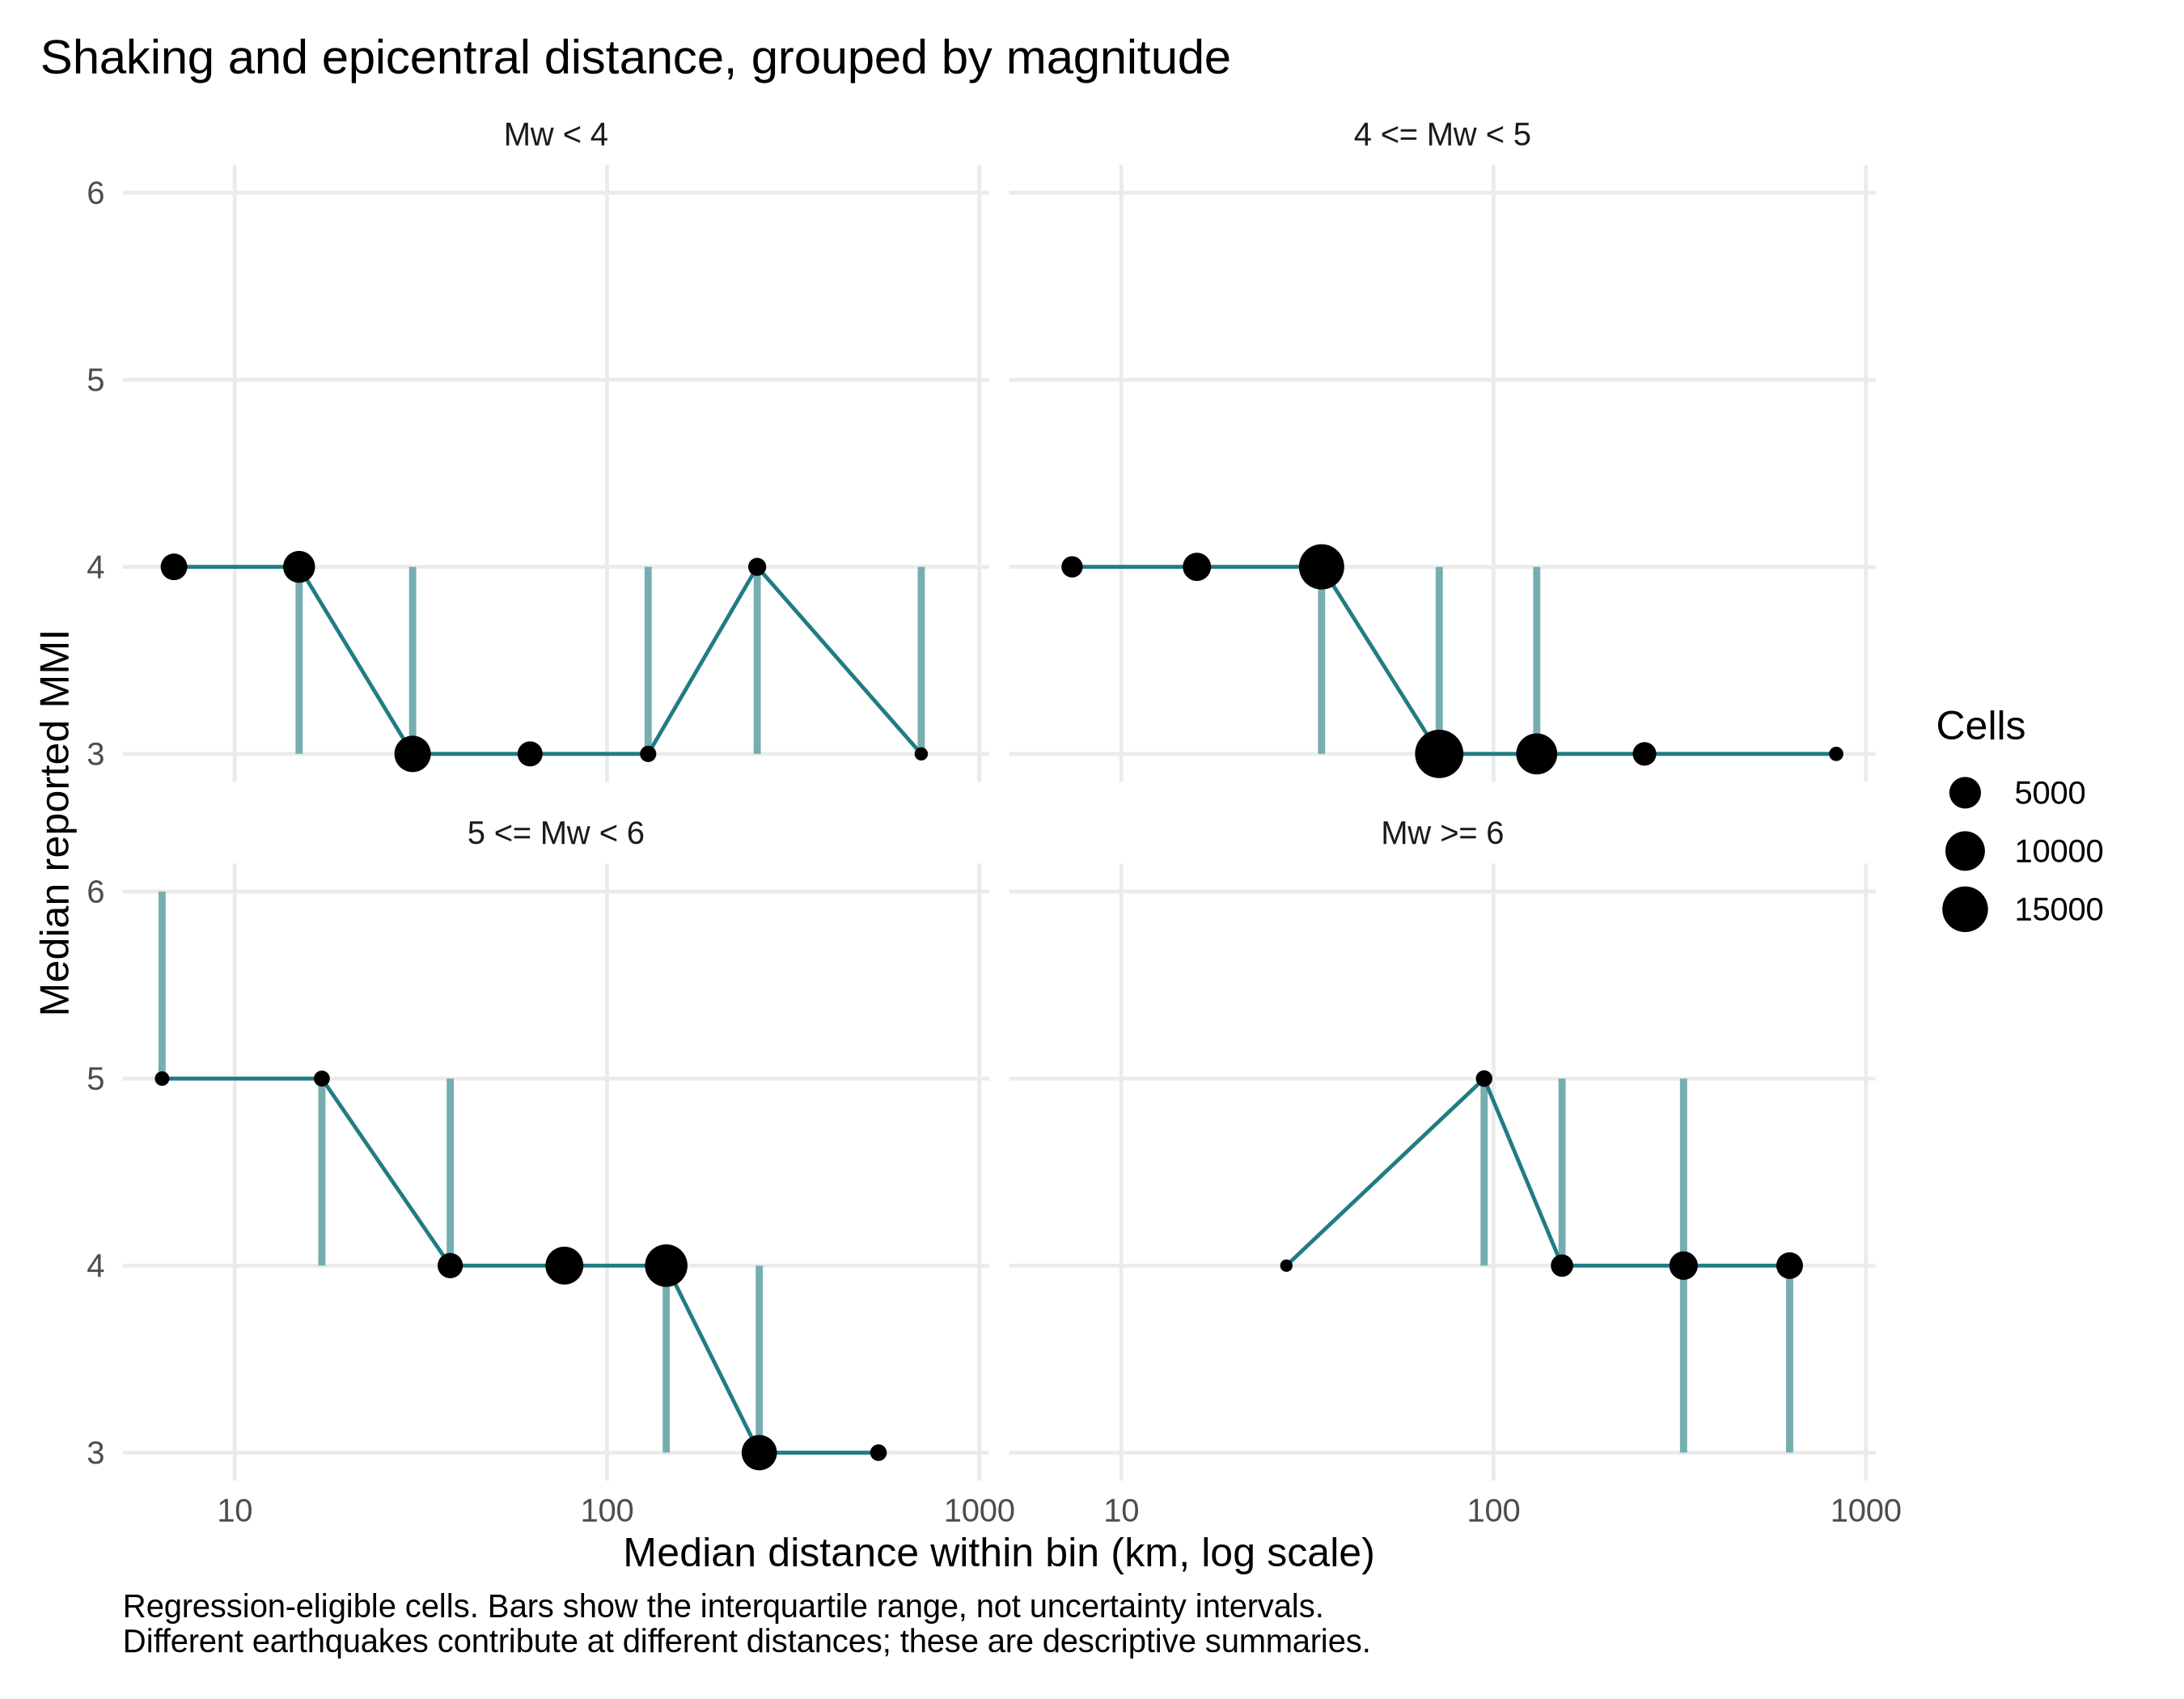

Data behind this chart, as committed beside it:
magnitude_band, distance_band, earthquake_cells, earthquakes, distance_median_km, mmi_q25, mmi_median, mmi_q75
Mw < 4, [0,10], 2743, 127, 6.868, 4, 4, 4
Mw < 4, (10,20], 5133, 182, 14.89, 3, 4, 4
Mw < 4, (20,50], 7830, 241, 30.05, 3, 3, 4
Mw < 4, (50,100], 2174, 127, 62.13, 3, 3, 3
Mw < 4, (100,200], 211, 31, 128.9, 3, 3, 4
Mw < 4, (200,500], 435, 19, 253.2, 3, 4, 4
Mw < 4, (500,Inf], 13, 5, 698.2, 3, 3, 4
4 <= Mw < 5, [0,10], 1083, 80, 7.38, 4, 4, 4
4 <= Mw < 5, (10,20], 3391, 151, 15.97, 4, 4, 4
4 <= Mw < 5, (20,50], 14666, 321, 34.52, 3, 4, 4
4 <= Mw < 5, (50,100], 17550, 381, 71.46, 3, 3, 4
4 <= Mw < 5, (100,200], 11117, 331, 130.6, 3, 3, 4
4 <= Mw < 5, (200,500], 1705, 131, 254.4, 3, 3, 3
4 <= Mw < 5, (500,Inf], 52, 27, 832.6, 3, 3, 3
5 <= Mw < 6, [0,10], 61, 8, 6.381, 5, 5, 6
5 <= Mw < 6, (10,20], 173, 15, 17.14, 4, 5, 5
5 <= Mw < 6, (20,50], 2242, 40, 37.92, 4, 4, 5
5 <= Mw < 6, (50,100], 8814, 62, 76.83, 4, 4, 4
5 <= Mw < 6, (100,200], 12308, 77, 144.2, 3, 4, 4
5 <= Mw < 6, (200,500], 7106, 81, 256.4, 3, 3, 4
5 <= Mw < 6, (500,Inf], 244, 22, 536, 3, 3, 3
Mw >= 6, (20,50], 2, 1, 27.76, 4, 4, 4
Mw >= 6, (50,100], 233, 5, 94.34, 4, 5, 5
Mw >= 6, (100,200], 1356, 11, 152.8, 4, 4, 5
Mw >= 6, (200,500], 3491, 14, 323.8, 3, 4, 5
Mw >= 6, (500,Inf], 2745, 13, 624.1, 3, 4, 4
